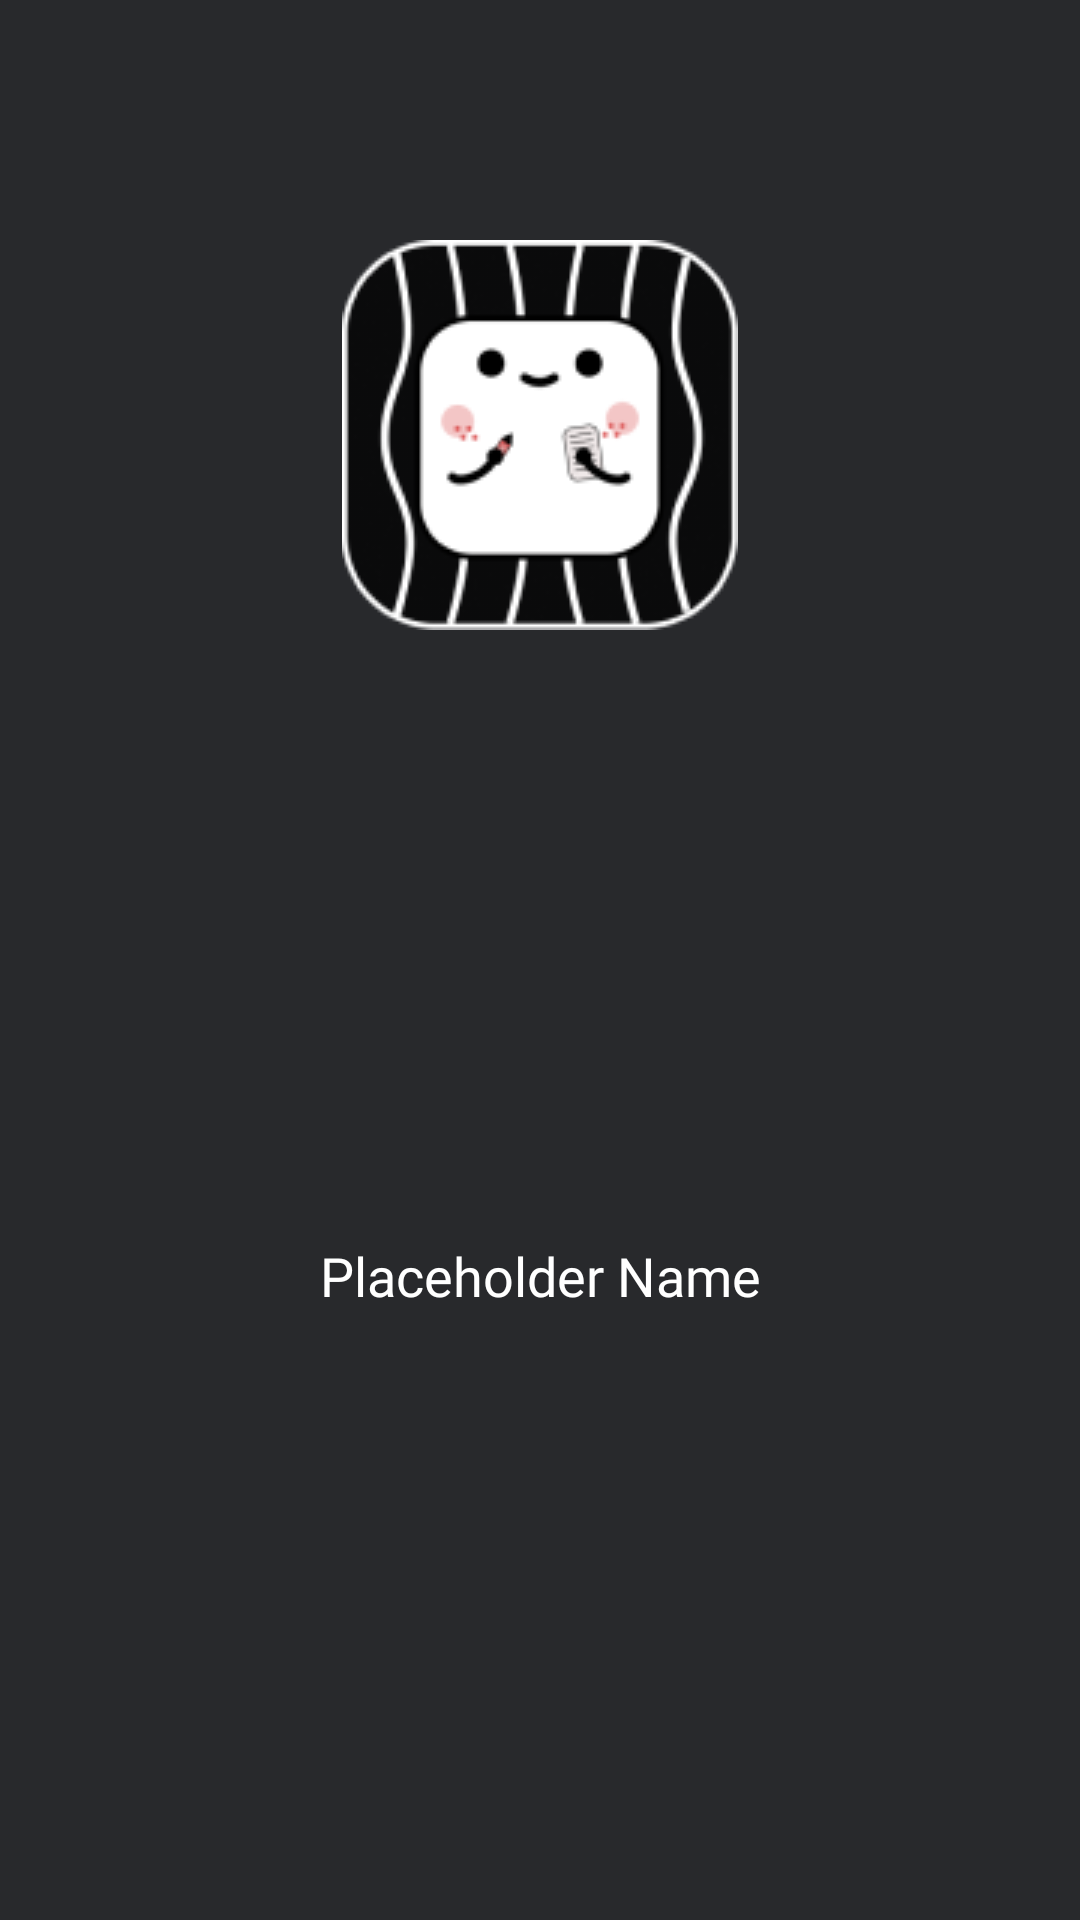

Write the Android layout XML for this screen, with the resource values it uses.
<!-- AndroidManifest.xml: application theme Theme.Todolist -->
<!-- res/layout/nav_header_home.xml -->
<?xml version="1.0" encoding="utf-8"?>
<androidx.constraintlayout.widget.ConstraintLayout xmlns:android="http://schemas.android.com/apk/res/android"
    xmlns:app="http://schemas.android.com/apk/res-auto"
    xmlns:tools="http://schemas.android.com/tools"
    android:layout_width="match_parent"
    android:layout_height="match_parent"
    android:background="#28292C">

    <ImageView
        android:id="@+id/iv_logo"
        android:layout_width="wrap_content"
        android:layout_height="wrap_content"
        android:layout_marginTop="80dp"
        android:src="@drawable/logo_todolist"
        app:layout_constraintEnd_toEndOf="parent"
        app:layout_constraintStart_toStartOf="parent"
        app:layout_constraintTop_toTopOf="parent"
        tools:ignore="ContentDescription" />

    <TextView
        android:id="@+id/tv_header_profile_name"
        android:layout_width="wrap_content"
        android:layout_height="wrap_content"
        android:layout_marginTop="24dp"
        android:layout_marginBottom="24dp"
        android:fontFamily="@font/roboto_black"
        android:text="Placeholder Name"
        android:textColor="@color/white"
        android:textSize="18sp"
        app:layout_constraintBottom_toBottomOf="parent"
        app:layout_constraintEnd_toEndOf="parent"
        app:layout_constraintStart_toStartOf="parent"
        app:layout_constraintTop_toBottomOf="@id/iv_logo" />
</androidx.constraintlayout.widget.ConstraintLayout>
<!-- resources referenced by this layout -->
<resources>
  <color name="white">#FFFFFFFF</color>
  <!-- drawable logo_todolist: png bitmap (drawable, 12581 bytes) -->
  <style name="Theme.Todolist" parent="Theme.MaterialComponents.DayNight.DarkActionBar">
          
          <item name="colorPrimary">@color/purple_500</item>
          <item name="colorPrimaryVariant">@color/purple_700</item>
          <item name="colorOnPrimary">@color/white</item>
          
          <item name="colorSecondary">@color/teal_200</item>
          <item name="colorSecondaryVariant">@color/teal_700</item>
          <item name="colorOnSecondary">@color/black</item>
          
          <item name="android:statusBarColor" tools:targetApi="l">?attr/colorPrimaryVariant</item>
          
      </style>
  <color name="purple_500">#FF6200EE</color>
  <color name="purple_700">#FF3700B3</color>
  <color name="teal_200">#FF03DAC5</color>
  <color name="teal_700">#FF018786</color>
  <color name="black">#FF000000</color>
</resources>
